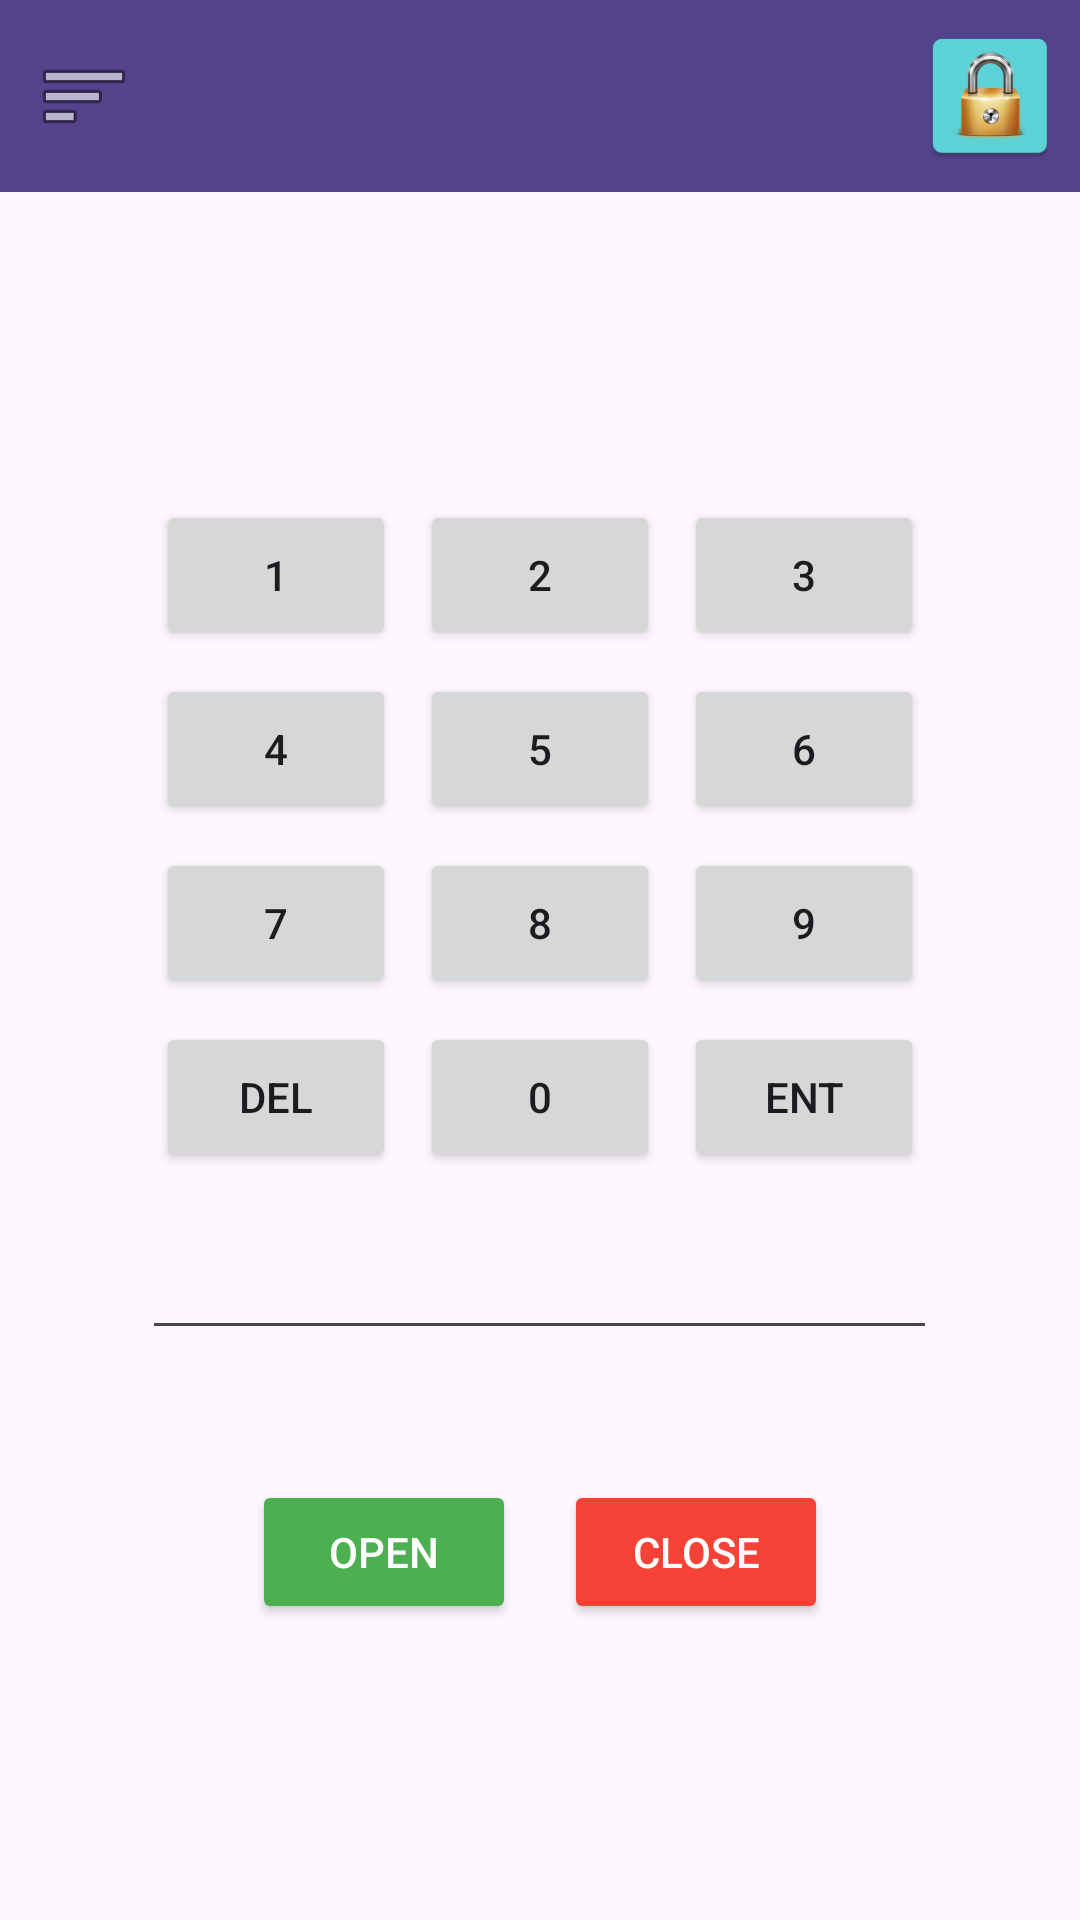

Reconstruct the res/layout file that produces this screen, plus the resources it refers to.
<!-- AndroidManifest.xml: application theme Theme.MyApplicatioCAlculyator -->
<!-- res/layout/activity_main.xml -->
<?xml version="1.0" encoding="utf-8"?>
<androidx.drawerlayout.widget.DrawerLayout
    xmlns:android="http://schemas.android.com/apk/res/android"
    xmlns:app="http://schemas.android.com/apk/res-auto"
    xmlns:tools="http://schemas.android.com/tools"
    android:id="@+id/drawerLayout"
    android:layout_width="match_parent"
    android:layout_height="match_parent">

    <androidx.constraintlayout.widget.ConstraintLayout
        android:layout_width="match_parent"
        android:layout_height="match_parent">

        <androidx.appcompat.widget.Toolbar
            android:id="@+id/toolbar"
            android:layout_width="0dp"
            android:layout_height="wrap_content"
            android:background="#53438A"
            app:layout_constraintEnd_toEndOf="parent"
            app:layout_constraintHorizontal_bias="0.0"
            app:layout_constraintStart_toStartOf="parent"
            app:layout_constraintTop_toTopOf="parent"
            app:navigationIcon="@android:drawable/ic_menu_sort_by_size" />

        <ImageButton
            android:id="@+id/btnLock"
            android:layout_width="60dp"
            android:layout_height="63dp"
            android:background="@android:color/transparent"
            android:contentDescription="Замок"
            android:src="@mipmap/ic_launcher"
            app:layout_constraintBottom_toBottomOf="@id/toolbar"
            app:layout_constraintEnd_toEndOf="@+id/toolbar"
            app:layout_constraintTop_toTopOf="@id/toolbar"
            app:layout_constraintVertical_bias="0.2"
            app:layout_constraintHorizontal_bias="0.0"/>

        <FrameLayout
            android:layout_width="0dp"
            android:layout_height="0dp"
            app:layout_constraintTop_toBottomOf="@id/toolbar"
            app:layout_constraintBottom_toBottomOf="parent"
            app:layout_constraintStart_toStartOf="parent"
            app:layout_constraintEnd_toEndOf="parent">


            <androidx.constraintlayout.widget.ConstraintLayout
                android:id="@+id/mainLayout"
                android:layout_width="match_parent"
                android:layout_height="match_parent">


                <GridLayout
                    android:id="@+id/keypad"
                    android:layout_width="wrap_content"
                    android:layout_height="wrap_content"
                    android:rowCount="4"
                    android:columnCount="3"
                    android:useDefaultMargins="true"
                    app:layout_constraintTop_toTopOf="parent"
                    app:layout_constraintBottom_toTopOf="@id/bottomButtons"
                    app:layout_constraintStart_toStartOf="parent"
                    app:layout_constraintEnd_toEndOf="parent"
                    app:layout_constraintVertical_bias="0.4">

                    <Button
                        android:id="@+id/btn1"
                        android:layout_width="80dp"
                        android:layout_height="50dp"
                        android:text="@string/digit_1" />

                    <Button
                        android:id="@+id/btn2"
                        android:layout_width="80dp"
                        android:layout_height="50dp"
                        android:text="@string/digit_2" />

                    <Button
                        android:id="@+id/btn3"
                        android:layout_width="80dp"
                        android:layout_height="50dp"
                        android:text="@string/digit_3" />

                    <Button
                        android:id="@+id/btn4"
                        android:layout_width="80dp"
                        android:layout_height="50dp"
                        android:text="@string/digit_4" />

                    <Button
                        android:id="@+id/btn5"
                        android:layout_width="80dp"
                        android:layout_height="50dp"
                        android:text="@string/digit_5" />

                    <Button
                        android:id="@+id/btn6"
                        android:layout_width="80dp"
                        android:layout_height="50dp"
                        android:text="@string/digit_6" />

                    <Button
                        android:id="@+id/btn7"
                        android:layout_width="80dp"
                        android:layout_height="50dp"
                        android:text="@string/digit_7" />

                    <Button
                        android:id="@+id/btn8"
                        android:layout_width="80dp"
                        android:layout_height="50dp"
                        android:text="@string/digit_8" />

                    <Button
                        android:id="@+id/btn9"
                        android:layout_width="80dp"
                        android:layout_height="50dp"
                        android:text="@string/digit_9" />

                    <Button
                        android:id="@+id/btnDEL"
                        android:layout_width="80dp"
                        android:layout_height="50dp"
                        android:text="@string/button_DEL" />

                    <Button
                        android:id="@+id/btn0"
                        android:layout_width="80dp"
                        android:layout_height="50dp"
                        android:text="@string/digit_0" />

                    <Button
                        android:id="@+id/btnENT"
                        android:layout_width="80dp"
                        android:layout_height="50dp"
                        android:text="@string/button_ENT" />
                </GridLayout>



                <LinearLayout
                    android:id="@+id/bottomButtons"
                    android:layout_width="wrap_content"
                    android:layout_height="wrap_content"
                    android:orientation="horizontal"
                    app:layout_constraintTop_toBottomOf="@id/keypad"
                    app:layout_constraintStart_toStartOf="parent"
                    app:layout_constraintEnd_toEndOf="parent"
                    app:layout_constraintBottom_toBottomOf="parent"
                    app:layout_constraintVertical_bias="0.1">

                    <Button
                        android:id="@+id/btnOpen"
                        android:layout_width="wrap_content"
                        android:layout_height="wrap_content"
                        android:text="@string/open"
                        android:backgroundTint="#4CAF50"
                        android:textColor="@android:color/white" />

                    <Button
                        android:id="@+id/btnClose"
                        android:layout_width="wrap_content"
                        android:layout_height="wrap_content"
                        android:layout_marginStart="16dp"
                        android:text="@string/close"
                        android:backgroundTint="#F44336"
                        android:textColor="@android:color/white" />
                </LinearLayout>

                <EditText
                    android:id="@+id/editText"
                    android:layout_width="265dp"
                    android:layout_height="48dp"
                    android:ems="10"
                    android:inputType="text"
                    android:maxLength="4"
                    android:text=""


                    app:layout_constraintBottom_toBottomOf="parent"
                    app:layout_constraintEnd_toEndOf="parent"
                    app:layout_constraintHorizontal_bias="0.498"
                    app:layout_constraintStart_toStartOf="parent"
                    app:layout_constraintTop_toTopOf="parent"
                    app:layout_constraintVertical_bias="0.64" />


                />
            </androidx.constraintlayout.widget.ConstraintLayout>

            <TextView
                android:id="@+id/sectionText"
                android:layout_width="match_parent"
                android:layout_height="match_parent"
                android:padding="16dp"
                android:textSize="18sp"
                android:background="@android:color/white"
                android:visibility="gone"/>
        </FrameLayout>

    </androidx.constraintlayout.widget.ConstraintLayout>

    <com.google.android.material.navigation.NavigationView
        android:id="@+id/navigationView"
        android:layout_width="wrap_content"
        android:layout_height="match_parent"
        android:layout_gravity="start"
        app:menu="@menu/drawer_menu" />

</androidx.drawerlayout.widget.DrawerLayout>
<!-- resources referenced by this layout -->
<resources>
  <!-- mipmap ic_launcher: webp bitmap (mipmap-hdpi, 3188 bytes) -->
  <string name="button_DEL">DEL</string>
  <string name="button_ENT">ENT</string>
  <string name="close">Close</string>
  <string name="digit_0">0</string>
  <string name="digit_1">1</string>
  <string name="digit_2">2</string>
  <string name="digit_3">3</string>
  <string name="digit_4">4</string>
  <string name="digit_5">5</string>
  <string name="digit_6">6</string>
  <string name="digit_7">7</string>
  <string name="digit_8">8</string>
  <string name="digit_9">9</string>
  <string name="open">Open</string>
  <style name="Theme.MyApplicatioCAlculyator" parent="Base.Theme.MyApplicatioCAlculyator" />
  <style name="Base.Theme.MyApplicatioCAlculyator" parent="Theme.Material3.DayNight.NoActionBar">
          
          
      </style>
</resources>
